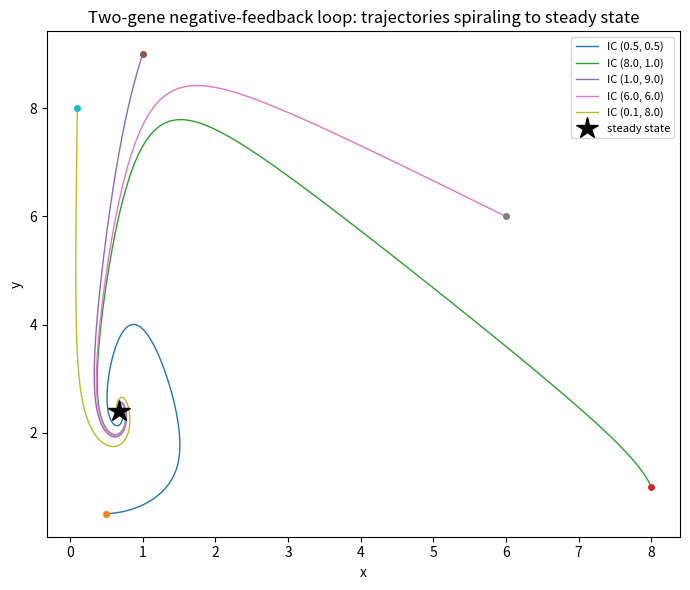

Write Python code to recreate this figure. (Note: this script raises an exception after producing the figure.)
import matplotlib
matplotlib.use("Agg")
import matplotlib.pyplot as plt
import numpy as np

# Model parameters (nondimensional two-gene negative-feedback loop)
g, h, n = 10.0, 10.0, 3  # X activates Y, Y represses X; Hill coefficient 3, unit degradation

def f(state):
    """Right-hand side of the ODE system: dx/dt, dy/dt."""
    x, y = state
    dx = g / (1.0 + y**n) - x          # Y represses X, plus unit degradation of x
    dy = h * x**n / (1.0 + x**n) - y   # X activates Y, plus unit degradation of y
    return np.array([dx, dy])

def rk4_step(state, dt):
    """One explicit classic 4th-order Runge-Kutta step (implemented by hand)."""
    k1 = f(state)                      # slope at start
    k2 = f(state + 0.5 * dt * k1)      # slope at midpoint using k1
    k3 = f(state + 0.5 * dt * k2)      # slope at midpoint using k2
    k4 = f(state + dt * k3)            # slope at end using k3
    return state + (dt / 6.0) * (k1 + 2.0 * k2 + 2.0 * k3 + k4)  # weighted average

def integrate(state0, dt, T):
    """Integrate the system from state0 for total time T with fixed step dt."""
    nsteps = int(round(T / dt))
    traj = np.empty((nsteps + 1, 2))
    traj[0] = state0
    for i in range(nsteps):
        traj[i + 1] = rk4_step(traj[i], dt)
    return traj

# --- Integrate several trajectories from different initial conditions ---
dt, T = 0.01, 40.0
initial_conditions = [(0.5, 0.5), (8.0, 1.0), (1.0, 9.0), (6.0, 6.0), (0.1, 8.0)]

plt.figure(figsize=(7, 6))
final_states = []
for x0, y0 in initial_conditions:
    traj = integrate(np.array([x0, y0]), dt, T)
    final_states.append(traj[-1])
    plt.plot(traj[:, 0], traj[:, 1], lw=1.0, label=f"IC ({x0}, {y0})")
    plt.plot(x0, y0, 'o', ms=4)

final_states = np.array(final_states)

# --- Check: all trajectories converge to the same steady state ---
ss_mean = final_states.mean(axis=0)
ss_spread = final_states.std(axis=0)
residual = np.linalg.norm(f(ss_mean))  # dx/dt, dy/dt should be ~0 at a fixed point

# --- Check spiraling: eigenvalues of the Jacobian at the steady state ---
xs, ys = ss_mean
# Analytic Jacobian entries
J = np.array([
    [-1.0,                       -g * n * ys**(n-1) / (1.0 + ys**n)**2],
    [h * n * xs**(n-1) / (1.0 + xs**n)**2,                       -1.0]
])
eigs = np.linalg.eigvals(J)

print(f"Final states from each initial condition:")
for (x0, y0), fs in zip(initial_conditions, final_states):
    print(f"  IC ({x0}, {y0}) -> steady state ({fs[0]:.6f}, {fs[1]:.6f})")
print(f"Mean steady state x*: {ss_mean[0]:.6f}")
print(f"Mean steady state y*: {ss_mean[1]:.6f}")
print(f"Std of final x across ICs: {ss_spread[0]:.3e}")
print(f"Std of final y across ICs: {ss_spread[1]:.3e}")
print(f"Residual |f(steady state)| (should be ~0): {residual:.3e}")
print(f"Jacobian eigenvalue 1: {eigs[0].real:.6f} + {eigs[0].imag:.6f}i")
print(f"Jacobian eigenvalue 2: {eigs[1].real:.6f} + {eigs[1].imag:.6f}i")
print(f"Max real part of eigenvalues (should be < 0 for stability): {eigs.real.max():.6f}")
print(f"Nonzero imaginary part (indicates spiraling): {abs(eigs.imag).max():.6f}")

plt.plot(ss_mean[0], ss_mean[1], 'k*', ms=16, label="steady state")
plt.xlabel("x")
plt.ylabel("y")
plt.title("Two-gene negative-feedback loop: trajectories spiraling to steady state")
plt.legend(fontsize=8, loc="upper right")
plt.tight_layout()
plt.savefig("/private/tmp/claude-501/-Users-lvmy-neu-teaching-numericalR-numericalR/e8e9d206-e3a8-4079-be52-06334c0a89a5/scratchpad/eval/gen/3H.2.1_s1.png")

# Explanation: Because every initial condition converges to the same point where f=0, and the
# Jacobian there has eigenvalues with negative real part and nonzero imaginary part, the fixed
# point is confirmed as a unique stable spiral (complex eigenvalues => oscillatory decay = spiraling in).
print("Check: all ICs converge to one point (f~0) whose Jacobian has negative-real-part,")
print("complex eigenvalues, confirming a unique stable steady state approached by spiraling in.")
